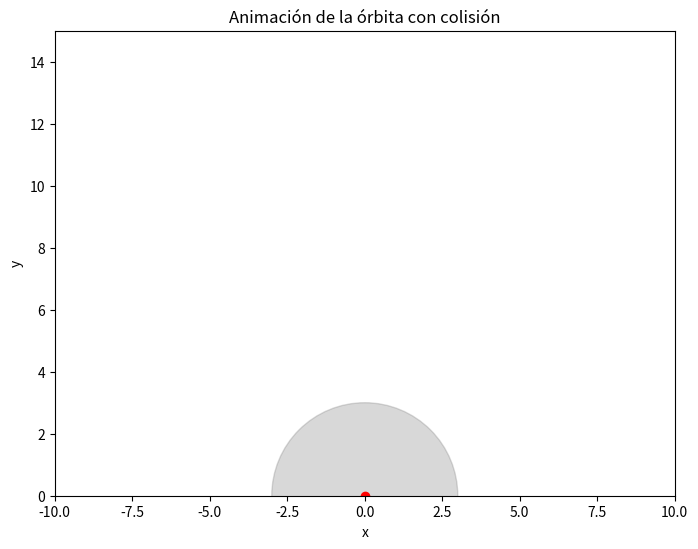

The matplotlib source for this figure: (Note: this script raises an exception after producing the figure.)
import numpy as np
import matplotlib.pyplot as plt
from matplotlib.animation import FuncAnimation

# === Función de simulación orbital ===
def orbita(x0, y0, vx0, vy0, h=0.01, t_max=50000, radio_planeta=3):
    x, y = x0, y0
    vx, vy = vx0, vy0
    px, py = [], []

    for _ in range(t_max):
        r2 = x**2 + y**2
        r = np.sqrt(r2)
        
        # Aceleración gravitacional
        ax = -x / r2**(3/2)
        ay = -y / r2**(3/2)
        
        # Actualizar velocidades
        vx += h * ax
        vy += h * ay
        
        # Actualizar posiciones
        x += h * vx
        y += h * vy

        if r > radio_planeta:
            px.append(x)
            py.append(y)
        else:
            break  # colisión, deja de guardar datos

    return px, py

# === Condiciones iniciales ===
x0 = 4
y0 = 0
vx0 = 0.0
vy0 = -0.6  # negativa para dirección hacia abajo

# Simular una trayectoria
px, py = orbita(x0, y0, vx0, vy0)

# === Preparar la animación ===
fig, ax = plt.subplots(figsize=(8, 8))
ax.set_xlim(-10, 10)
ax.set_ylim(0, 15)
ax.set_aspect('equal')
ax.set_xlabel('x')
ax.set_ylabel('y')
ax.set_title('Animación de la órbita con colisión')

# Planeta
circle = plt.Circle((0, 0), 3, color='gray', fill=True, alpha=0.3)
ax.add_patch(circle)
ax.plot(0, 0, 'ro', label='Centro de atracción')

# Línea de trayectoria y punto actual
line, = ax.plot([], [], 'b-', label='Trayectoria')
point, = ax.plot([], [], 'bo')  # punto en movimiento

# === Función de actualización de la animación ===
def update(frame):
    line.set_data(px[:frame], py[:frame])
    point.set_data(px[frame-1], py[frame-1])
    return line, point

# Crear la animación
ani = FuncAnimation(fig, update, frames=len(px), interval=1, blit=True)

plt.legend()
plt.grid(True)
plt.show()
